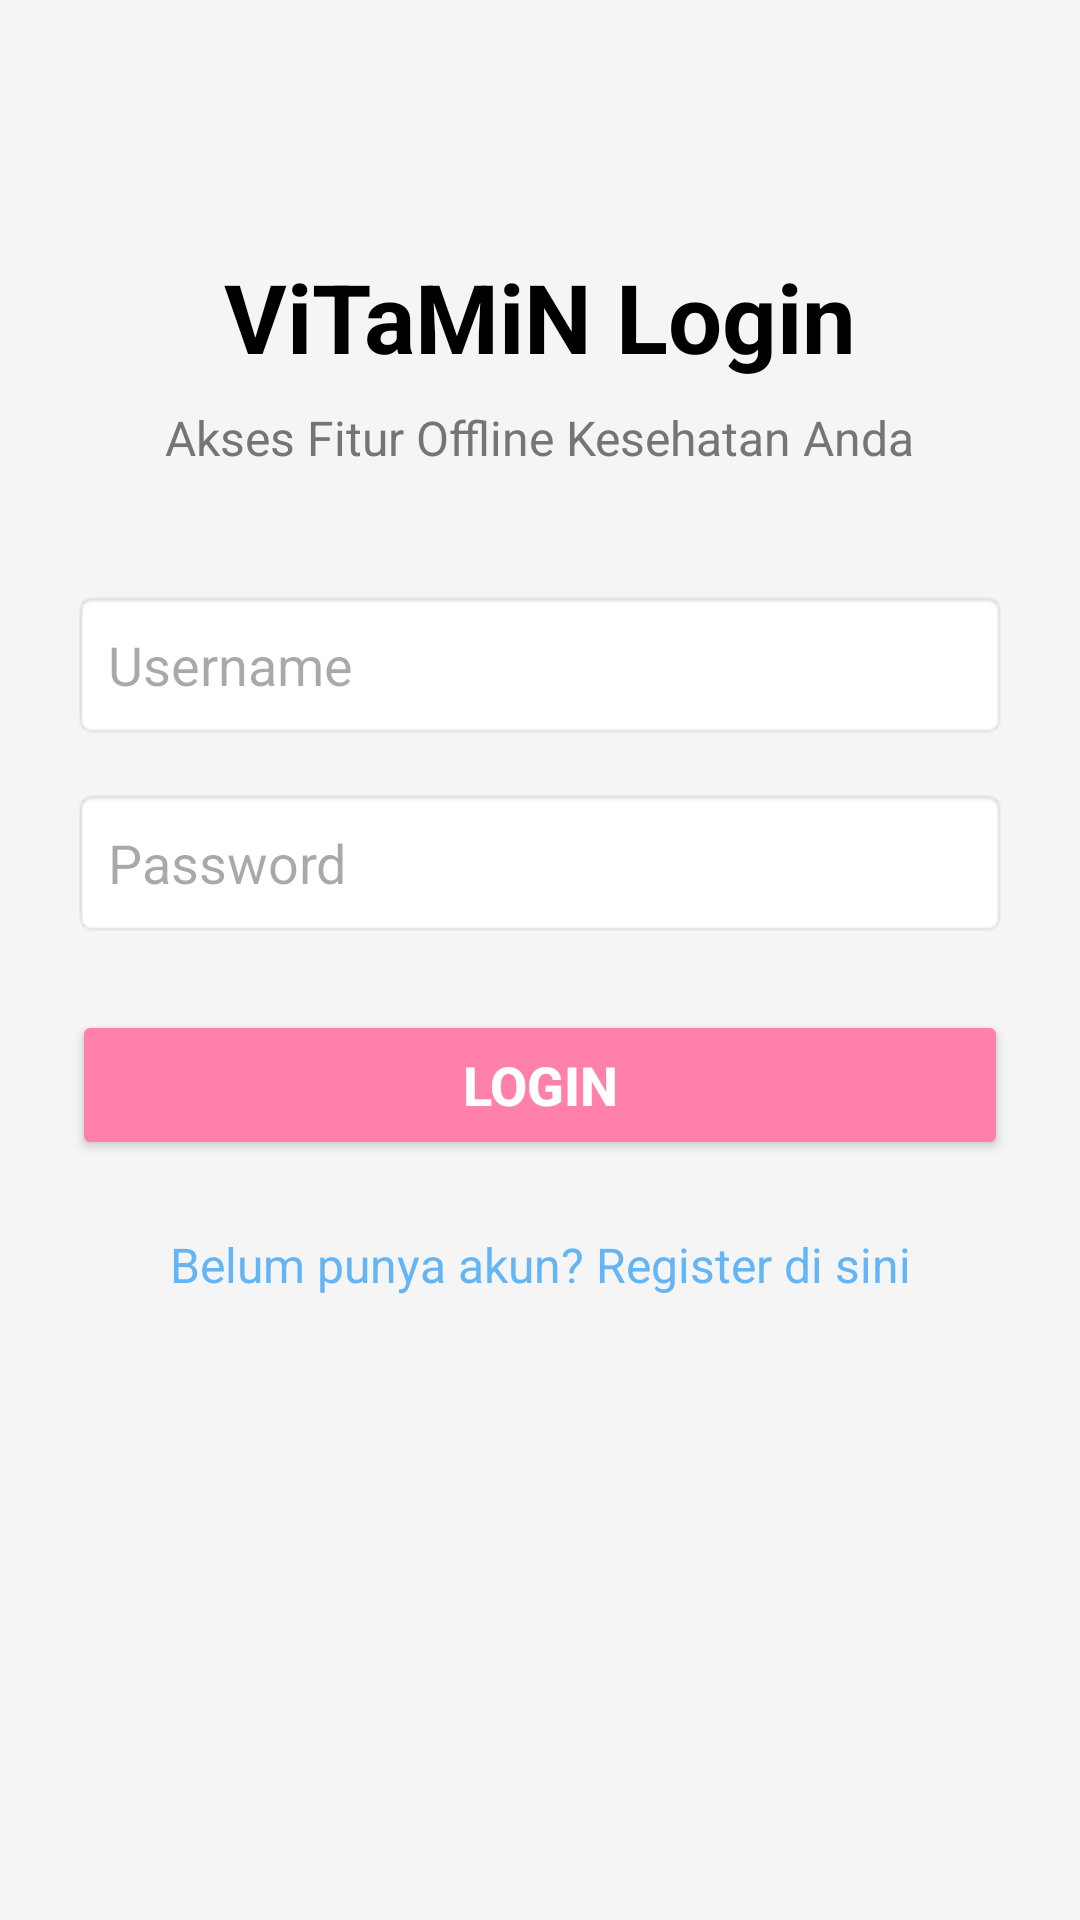

This screen was rendered from an Android layout file. Write that file and the resources it references.
<!-- AndroidManifest.xml: application theme Theme.Vitamin -->
<!-- res/layout/activity_login.xml -->
<?xml version="1.0" encoding="utf-8"?>
<androidx.constraintlayout.widget.ConstraintLayout xmlns:android="http://schemas.android.com/apk/res/android"
    xmlns:app="http://schemas.android.com/apk/res-auto"
    android:layout_width="match_parent"
    android:layout_height="match_parent"
    android:background="@color/bg_gray"
    android:padding="24dp">

    <TextView
        android:id="@+id/login_title"
        android:layout_width="wrap_content"
        android:layout_height="wrap_content"
        android:layout_marginTop="60dp"
        android:text="ViTaMiN Login"
        android:textColor="@color/black"
        android:textSize="32sp"
        android:textStyle="bold"
        app:layout_constraintEnd_toEndOf="parent"
        app:layout_constraintStart_toStartOf="parent"
        app:layout_constraintTop_toTopOf="parent" />

    <TextView
        android:id="@+id/login_subtitle"
        android:layout_width="wrap_content"
        android:layout_height="wrap_content"
        android:layout_marginTop="8dp"
        android:text="Akses Fitur Offline Kesehatan Anda"
        android:textColor="@color/text_gray"
        android:textSize="16sp"
        app:layout_constraintEnd_toEndOf="parent"
        app:layout_constraintStart_toStartOf="parent"
        app:layout_constraintTop_toBottomOf="@id/login_title" />

    <EditText
        android:id="@+id/et_username"
        android:layout_width="match_parent"
        android:layout_height="50dp"
        android:layout_marginTop="40dp"
        android:background="@android:drawable/editbox_background"
        android:hint="Username"
        android:inputType="text"
        android:padding="12dp"
        android:textColor="@color/black"
        app:layout_constraintTop_toBottomOf="@id/login_subtitle" />

    <EditText
        android:id="@+id/et_password"
        android:layout_width="match_parent"
        android:layout_height="50dp"
        android:layout_marginTop="16dp"
        android:background="@android:drawable/editbox_background"
        android:hint="Password"
        android:inputType="textPassword"
        android:padding="12dp"
        android:textColor="@color/black"
        app:layout_constraintTop_toBottomOf="@id/et_username" />

    <Button
        android:id="@+id/btn_login"
        android:layout_width="match_parent"
        android:layout_height="50dp"
        android:layout_marginTop="24dp"
        android:backgroundTint="@color/accent_pink"
        android:text="Login"
        android:textColor="@color/white"
        android:textSize="18sp"
        android:textStyle="bold"
        app:layout_constraintTop_toBottomOf="@id/et_password" />

    <TextView
        android:id="@+id/tv_go_to_register"
        android:layout_width="wrap_content"
        android:layout_height="wrap_content"
        android:layout_marginTop="24dp"
        android:clickable="true"
        android:focusable="true"
        android:text="Belum punya akun? Register di sini"
        android:textColor="@color/accent_blue"
        android:textSize="16sp"
        app:layout_constraintEnd_toEndOf="parent"
        app:layout_constraintStart_toStartOf="parent"
        app:layout_constraintTop_toBottomOf="@id/btn_login" />

</androidx.constraintlayout.widget.ConstraintLayout>
<!-- resources referenced by this layout -->
<resources>
  <color name="accent_blue">#64B5F6</color>
  <color name="accent_pink">#FF80AB</color>
  <color name="bg_gray">#F5F5F5</color>
  <color name="black">#FF000000</color>
  <color name="text_gray">#757575</color>
  <color name="white">#FFFFFFFF</color>
  <style name="Theme.Vitamin" parent="Base.Theme.Vitamin" />
  <style name="Base.Theme.Vitamin" parent="Theme.Material3.DayNight.NoActionBar">
          
          
      </style>
</resources>
